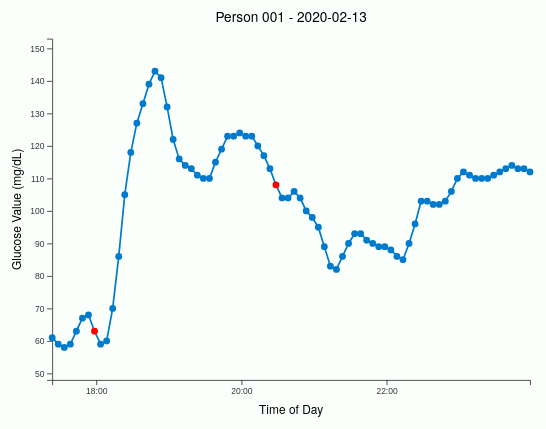
D3 v7 page, settled after 480 driven frames (8 s of simulated time); the page loaded 1 data file(s).


// ── script.js
const margin = { top: 50, right: 30, bottom: 50, left: 60 },
      width = 650 - margin.left - margin.right,
      height = 500 - margin.top - margin.bottom;


const svg = d3.select("#chart")
  .append("svg")
  .attr("viewBox", [0, 0, width + margin.left + margin.right, height + margin.top + margin.bottom])
  .attr("preserveAspectRatio", "xMidYMid meet")
  .style("width", "100%")
  .style("height", "auto")
  .append("g")
  .attr("transform", `translate(${margin.left},${margin.top})`);

let dataByPerson = new Map();

d3.csv("dexcom_with_food_updated.csv").then(rawData => {
    const data = rawData.map(d => {
      const rawTime = d["Timestamp (YYYY-MM-DDThh:mm:ss)"];
      const ts = new Date(rawTime.replace(" ", "T"));  // 修复非 ISO 格式

      return {
        ...d,
        person: d.person.toString().padStart(3, '0'),
        timestamp: ts,
        date: d3.timeFormat("%Y-%m-%d")(ts)
      };
    });

    dataByPerson = d3.group(data, d => d.person);

    const personSelect = d3.select("#person-select");
    const dateSelect = d3.select("#date-select");

    personSelect.selectAll("option")
      .data(Array.from(dataByPerson.keys()))
      .join("option")
      .attr("value", d => d)
      .text(d => d);

    personSelect.on("change", updateDateOptions);
    dateSelect.on("change", drawChart);

    updateDateOptions();

    function updateDateOptions() {
      const selectedPerson = personSelect.property("value");
      const personData = dataByPerson.get(selectedPerson);
      if (!personData) return;

      const dates = Array.from(d3.group(personData, d => d.date).keys());

      dateSelect.selectAll("option")
        .data(dates)
        .join("option")
        .attr("value", d => d)
        .text(d => d);

      drawChart();
    }

    const tooltip = d3.select("#tooltip");
    const timeFormat = d3.timeFormat("%-I:%M %p");

    function drawChart() {
        const selectedPerson = personSelect.property("value");
        const selectedDate = dateSelect.property("value");

        const personData = dataByPerson.get(selectedPerson);
        if (!personData) return;

        const filtered = personData
          .filter(d => d.date === selectedDate)
          .sort((a, b) => a.timestamp - b.timestamp);
        if (filtered.length === 0) return;

        svg.selectAll("*").remove();

        let x = d3.scaleTime().domain(d3.extent(filtered, d => d.timestamp)).range([0, width]);
        let y = d3.scaleLinear()
          .domain([
            d3.min(filtered, d => +d["Glucose Value (mg/dL)"]) - 10,
            d3.max(filtered, d => +d["Glucose Value (mg/dL)"]) + 10
          ])
          .range([height, 0]);

        const xAxis = svg.append("g")
          .attr("transform", `translate(0,${height})`)
          .call(d3.axisBottom(x).ticks(d3.timeHour.every(2)).tickFormat(d3.timeFormat("%H:%M")));

        const yAxis = svg.append("g").call(d3.axisLeft(y));

        svg.append("text")
          .attr("transform", "rotate(-90)")
          .attr("y", -50)
          .attr("x", -height / 2)
          .attr("dy", "1em")
          .style("text-anchor", "middle")
          .style("font-size", "14px")
          .text("Glucose Value (mg/dL)");

        svg.append("text")
          .attr("x", width / 2)
          .attr("y", height + 40)
          .style("text-anchor", "middle")
          .style("font-size", "14px")
          .text("Time of Day");

        svg.append("text")
          .attr("x", width / 2)
          .attr("y", -20)
          .attr("text-anchor", "middle")
          .style("font-size", "16px")
          .text(`Person ${selectedPerson} - ${selectedDate}`);


        let brush = d3.brushX()
          .extent([[0, 0], [width, height]])
          .on("end", function (event) {
            if (!event.selection) return;

            const [x0, x1] = event.selection.map(x.invert);
            const zoomed = filtered.filter(d => d.timestamp >= x0 && d.timestamp <= x1);

            x = d3.scaleTime().domain([x0, x1]).range([0, width]);
            y = d3.scaleLinear()
              .domain([
                d3.min(zoomed, d => +d["Glucose Value (mg/dL)"]) - 10,
                d3.max(zoomed, d => +d["Glucose Value (mg/dL)"]) + 10
              ])
              .range([height, 0]);

            svg.selectAll("path").remove();
            svg.selectAll("circle").remove();
            xAxis.call(d3.axisBottom(x).ticks(d3.timeHour.every(1)).tickFormat(d3.timeFormat("%H:%M")));
            yAxis.call(d3.axisLeft(y));

            drawAndBind(zoomed, x, y);
            svg.select(".brush").call(brush.move, null);
          });

        svg.append("g").attr("class", "brush").call(brush);
        drawAndBind(filtered, x, y);

        d3.select("#reset-view").on("click", () => {
          x = d3.scaleTime().domain(d3.extent(filtered, d => d.timestamp)).range([0, width]);
          y = d3.scaleLinear()
            .domain([
              d3.min(filtered, d => +d["Glucose Value (mg/dL)"]) - 10,
              d3.max(filtered, d => +d["Glucose Value (mg/dL)"]) + 10
            ])
            .range([height, 0]);

          svg.selectAll("path").remove();
          svg.selectAll("circle").remove();
          svg.selectAll(".brush").remove();

          xAxis.call(d3.axisBottom(x).ticks(d3.timeHour.every(2)).tickFormat(d3.timeFormat("%H:%M")));
          yAxis.call(d3.axisLeft(y));

          brush = d3.brushX()
            .extent([[0, 0], [width, height]])
            .on("end", function (event) {
              if (!event.selection) return;

              const [x0, x1] = event.selection.map(x.invert);
              const zoomed = filtered.filter(d => d.timestamp >= x0 && d.timestamp <= x1);

              x = d3.scaleTime().domain([x0, x1]).range([0, width]);
              y = d3.scaleLinear()
                .domain([
                  d3.min(zoomed, d => +d["Glucose Value (mg/dL)"]) - 10,
                  d3.max(zoomed, d => +d["Glucose Value (mg/dL)"]) + 10
                ])
                .range([height, 0]);

              svg.selectAll("path").remove();
              svg.selectAll("circle").remove();
              xAxis.call(d3.axisBottom(x).ticks(d3.timeHour.every(1)).tickFormat(d3.timeFormat("%H:%M")));
              yAxis.call(d3.axisLeft(y));
              drawAndBind(zoomed, x, y);

              svg.select(".brush").call(brush.move, null);
            });

          svg.append("g").attr("class", "brush").call(brush);
          drawAndBind(filtered, x, y);
        });
    }

  // ✅ 分离折线绘制 + tooltip 绑定逻辑
    function drawAndBind(data, x, y) {
        const segments = [];
        let currentSegment = [data[0]];
        for (let i = 1; i < data.length; i++) {
          const prev = data[i - 1];
          const curr = data[i];
          const gapMinutes = (curr.timestamp - prev.timestamp) / (1000 * 60);
          if (gapMinutes < 60) {
            currentSegment.push(curr);
          } else {
            segments.push(currentSegment);
            currentSegment = [curr];
          }
        }
        if (currentSegment.length > 0) segments.push(currentSegment);

        const lineGenerator = d3.line()
          .x(d => x(d.timestamp))
          .y(d => y(+d["Glucose Value (mg/dL)"]));

        segments.forEach(segment => {
          if (segment.length >= 2) {
            const linePath = svg.append("path")
              .datum(segment)
              .attr("fill", "none")
              .attr("stroke", "#007acc")
              .attr("stroke-width", 2)
              .attr("d", lineGenerator);
        
            // ✅ 添加线条绘制动画
            const totalLength = linePath.node().getTotalLength();
            linePath
              .attr("stroke-dasharray", totalLength)
              .attr("stroke-dashoffset", totalLength)
              .transition()
              .duration(1000)
              .ease(d3.easeLinear)
              .attr("stroke-dashoffset", 0);
          }
        });
          

        svg.selectAll("circle")
          .data(data)
          .join("circle")
          .attr("cx", d => x(d.timestamp))
          .attr("cy", d => y(+d["Glucose Value (mg/dL)"]))
          .attr("r", 4)
          .attr("fill", d => d.eat_flag === "True" || d.eat_flag === true ? "red" : "#007acc")
          .attr("opacity", 0)  // 初始透明
          .transition()
          .delay((d, i) => i * 10)
          .duration(300)
          .attr("opacity", 1);

        // ✅ 独立统一 tooltip 绑定
        svg.selectAll("circle")
          .on("mouseover", function (event, d) {
            const hour = d.timestamp.getHours();
            const isDay = hour >= 6 && hour < 18;
            const iconPath = isDay ? "image/sun.png" : "image/moon.png";
          
            let html = `
              <div style="position: relative;">
                <img src="${iconPath}" width="20" style="position: absolute; top: 0; right: 0;" />
                <div><strong>Time:</strong> ${timeFormat(d.timestamp)}</div>
                <div><strong>Glucose:</strong> ${d["Glucose Value (mg/dL)"]} mg/dL</div>
            `;
          
            if (d.eat_flag === "True" || d.eat_flag === true) {
              html += `<div><strong>Food:</strong> ${d.logged_food || ""}</div>`;
              html += `<div><strong>Amount:</strong> ${d.amount || ""}</div>`;
              html += `<div><strong>Searched:</strong> ${d.searched_food || ""}</div>`;
              html += `<div><strong>Calorie:</strong> ${d.calorie || ""} kcal</div>`;
              html += `<div><strong>Carb:</strong> ${d.total_carb || ""} g</div>`;
              html += `<div><strong>Fiber:</strong> ${d.dietary_fiber || ""} g</div>`;
              html += `<div><strong>Sugar:</strong> ${d.sugar || ""} g</div>`;
              html += `<div><strong>Protein:</strong> ${d.protein || ""} g</div>`;
              html += `<div><strong>Fat:</strong> ${d.total_fat || ""} g</div>`;
            }
          
            html += `</div>`;
          
            tooltip.html(html)
              // .style("left", (event.pageX + 12) + "px")
              // .style("top", (event.pageY - 28) + "px")
              // .classed("show", true);

            requestAnimationFrame(() => {
              const tooltipNode = tooltip.node();
              const tooltipWidth = tooltipNode.offsetWidth;
              const tooltipHeight = tooltipNode.offsetHeight;
          
              const padding = 12; // 与鼠标距离
              let x = event.pageX + padding;
              let y = event.pageY + padding;
          
              // ⛔ 屏幕右边界：往左偏移
              if (x + tooltipWidth > window.innerWidth) {
                x = event.pageX - tooltipWidth - padding;
              }
          
              // ⛔ 屏幕底部边界：往上偏移
              if (y + tooltipHeight > window.innerHeight) {
                y = event.pageY - tooltipHeight - padding;
              }
          
              tooltip
                .style("left", `${x}px`)
                .style("top", `${y}px`)
                .classed("show", true);
            });
          })
          .on("mouseout", () => {
            tooltip.classed("show", false);
          });
    }


  
  
  
});


### data: dexcom_with_food_updated.csv
Index, Timestamp (YYYY-MM-DDThh:mm:ss), Glucose Value (mg/dL), person, group_id, standardized_minutes, Timestamp, logged_food, amount, searched_food, calorie, total_carb, dietary_fiber, sugar, protein, total_fat, eat_flag
21, 2020-02-13 18:03:32, 59.0, 001, 0.0, 0.0, 2020-02-13 18:03:32, , , , , , , , , , False
22, 2020-02-13 18:08:32, 60.0, 001, 0.0, 5.0, 2020-02-13 18:08:32, , , , , , , , , , False
23, 2020-02-13 18:13:32, 70.0, 001, 0.0, 10.0, 2020-02-13 18:13:32, , , , , , , , , , False
24, 2020-02-13 18:18:32, 86.0, 001, 0.0, 15.0, 2020-02-13 18:18:32, , , , , , , , , , False
25, 2020-02-13 18:23:32, 105.0, 001, 0.0, 20.0, 2020-02-13 18:23:32, , , , , , , , , , False
26, 2020-02-13 18:28:31, 118.0, 001, 0.0, 24.98, 2020-02-13 18:28:31, , , , , , , , , , False
27, 2020-02-13 18:33:31, 127.0, 001, 0.0, 29.98, 2020-02-13 18:33:31, , , , , , , , , , False
28, 2020-02-13 18:38:32, 133.0, 001, 0.0, 35.0, 2020-02-13 18:38:32, , , , , , , , , , False
29, 2020-02-13 18:43:32, 139.0, 001, 0.0, 40.0, 2020-02-13 18:43:32, , , , , , , , , , False
30, 2020-02-13 18:48:32, 143.0, 001, 0.0, 45.0, 2020-02-13 18:48:32, , , , , , , , , , False
31, 2020-02-13 18:53:32, 141.0, 001, 0.0, 50.0, 2020-02-13 18:53:32, , , , , , , , , , False
32, 2020-02-13 18:58:32, 132.0, 001, 0.0, 55.0, 2020-02-13 18:58:32, , , , , , , , , , False
33, 2020-02-13 19:03:31, 122.0, 001, 0.0, 59.98, 2020-02-13 19:03:31, , , , , , , , , , False
34, 2020-02-13 19:08:31, 116.0, 001, 0.0, 64.98, 2020-02-13 19:08:31, , , , , , , , , , False
35, 2020-02-13 19:13:32, 114.0, 001, 0.0, 70.0, 2020-02-13 19:13:32, , , , , , , , , , False
36, 2020-02-13 19:18:32, 113.0, 001, 0.0, 75.0, 2020-02-13 19:18:32, , , , , , , , , , False
37, 2020-02-13 19:23:31, 111.0, 001, 0.0, 79.98, 2020-02-13 19:23:31, , , , , , , , , , False
38, 2020-02-13 19:28:31, 110.0, 001, 0.0, 84.98, 2020-02-13 19:28:31, , , , , , , , , , False
39, 2020-02-13 19:33:32, 110.0, 001, 0.0, 90.0, 2020-02-13 19:33:32, , , , , , , , , , False
40, 2020-02-13 19:38:31, 115.0, 001, 0.0, 94.98, 2020-02-13 19:38:31, , , , , , , , , , False
41, 2020-02-13 19:43:32, 119.0, 001, 0.0, 100.0, 2020-02-13 19:43:32, , , , , , , , , , False
42, 2020-02-13 19:48:32, 123.0, 001, 0.0, 105.0, 2020-02-13 19:48:32, , , , , , , , , , False
43, 2020-02-13 19:53:31, 123.0, 001, 0.0, 110, 2020-02-13 19:53:31, , , , , , , , , , False
44, 2020-02-13 19:58:31, 124.0, 001, 0.0, 115, 2020-02-13 19:58:31, , , , , , , , , , False
179, 2020-02-14 07:13:32, 92.0, 001, 2.0, 0.0, 2020-02-14 07:13:32, , , , , , , , , , False
180, 2020-02-14 07:18:32, 93.0, 001, 2.0, 5.0, 2020-02-14 07:18:32, , , , , , , , , , False
181, 2020-02-14 07:23:32, 98.0, 001, 2.0, 10.0, 2020-02-14 07:23:32, , , , , , , , , , False
182, 2020-02-14 07:28:32, 104.0, 001, 2.0, 15.0, 2020-02-14 07:28:32, , , , , , , , , , False
183, 2020-02-14 07:33:31, 110.0, 001, 2.0, 19.98, 2020-02-14 07:33:31, , , , , , , , , , False
184, 2020-02-14 07:38:32, 114.0, 001, 2.0, 25.0, 2020-02-14 07:38:32, , , , , , , , , , False
185, 2020-02-14 07:43:31, 115.0, 001, 2.0, 29.98, 2020-02-14 07:43:31, , , , , , , , , , False
186, 2020-02-14 07:48:32, 117.0, 001, 2.0, 35.0, 2020-02-14 07:48:32, , , , , , , , , , False
187, 2020-02-14 07:53:32, 115.0, 001, 2.0, 40.0, 2020-02-14 07:53:32, , , , , , , , , , False
188, 2020-02-14 07:58:32, 113.0, 001, 2.0, 45.0, 2020-02-14 07:58:32, , , , , , , , , , False
189, 2020-02-14 08:03:32, 114.0, 001, 2.0, 50.0, 2020-02-14 08:03:32, , , , , , , , , , False
190, 2020-02-14 08:08:31, 117.0, 001, 2.0, 54.98, 2020-02-14 08:08:31, , , , , , , , , , False
191, 2020-02-14 08:13:31, 121.0, 001, 2.0, 59.98, 2020-02-14 08:13:31, , , , , , , , , , False
192, 2020-02-14 08:18:31, 122.0, 001, 2.0, 64.98, 2020-02-14 08:18:31, , , , , , , , , , False
193, 2020-02-14 08:23:32, 122.0, 001, 2.0, 70.0, 2020-02-14 08:23:32, , , , , , , , , , False
194, 2020-02-14 08:28:32, 121.0, 001, 2.0, 75.0, 2020-02-14 08:28:32, , , , , , , , , , False
195, 2020-02-14 08:33:31, 119.0, 001, 2.0, 79.98, 2020-02-14 08:33:31, , , , , , , , , , False
196, 2020-02-14 08:38:32, 114.0, 001, 2.0, 85.0, 2020-02-14 08:38:32, , , , , , , , , , False
197, 2020-02-14 08:43:31, 106.0, 001, 2.0, 89.98, 2020-02-14 08:43:31, , , , , , , , , , False
198, 2020-02-14 08:48:31, 99.0, 001, 2.0, 94.98, 2020-02-14 08:48:31, , , , , , , , , , False
199, 2020-02-14 08:53:31, 92.0, 001, 2.0, 99.98, 2020-02-14 08:53:31, , , , , , , , , , False
200, 2020-02-14 08:58:31, 89.0, 001, 2.0, 105, 2020-02-14 08:58:31, , , , , , , , , , False
201, 2020-02-14 09:03:32, 86.0, 001, 2.0, 110.0, 2020-02-14 09:03:32, , , , , , , , , , False
202, 2020-02-14 09:08:31, 84.0, 001, 2.0, 115, 2020-02-14 09:08:31, , , , , , , , , , False
327, 2020-02-14 19:33:31, 98.0, 001, 5.0, 0.0, 2020-02-14 19:33:31, , , , , , , , , , False
328, 2020-02-14 19:38:30, 98.0, 001, 5.0, 4.983, 2020-02-14 19:38:30, , , , , , , , , , False
329, 2020-02-14 19:43:30, 100.0, 001, 5.0, 9.983, 2020-02-14 19:43:30, , , , , , , , , , False
330, 2020-02-14 19:48:30, 104.0, 001, 5.0, 14.98, 2020-02-14 19:48:30, , , , , , , , , , False
331, 2020-02-14 19:53:30, 109.0, 001, 5.0, 19.98, 2020-02-14 19:53:30, , , , , , , , , , False
332, 2020-02-14 19:58:30, 114.0, 001, 5.0, 24.98, 2020-02-14 19:58:30, (Trader Joe's) Mac and Cheese, Coconut S…, 0.5 cup, 5.0, (Trader Joe's) Macaroni and Cheese, Coco…, 452.0, 53.5, 0.0, 1.6, 16.0, 0.0, True
333, 2020-02-14 20:03:30, 118.0, 001, 5.0, 29.98, 2020-02-14 20:03:30, , , , , , , , , , False
334, 2020-02-14 20:08:30, 123.0, 001, 5.0, 34.98, 2020-02-14 20:08:30, , , , , , , , , , False
335, 2020-02-14 20:13:30, 132.0, 001, 5.0, 39.98, 2020-02-14 20:13:30, , , , , , , , , , False
336, 2020-02-14 20:18:30, 140.0, 001, 5.0, 44.98, 2020-02-14 20:18:30, , , , , , , , , , False
337, 2020-02-14 20:23:30, 143.0, 001, 5.0, 49.98, 2020-02-14 20:23:30, , , , , , , , , , False
338, 2020-02-14 20:28:30, 142.0, 001, 5.0, 54.98, 2020-02-14 20:28:30, , , , , , , , , , False
... 36,840 more rows